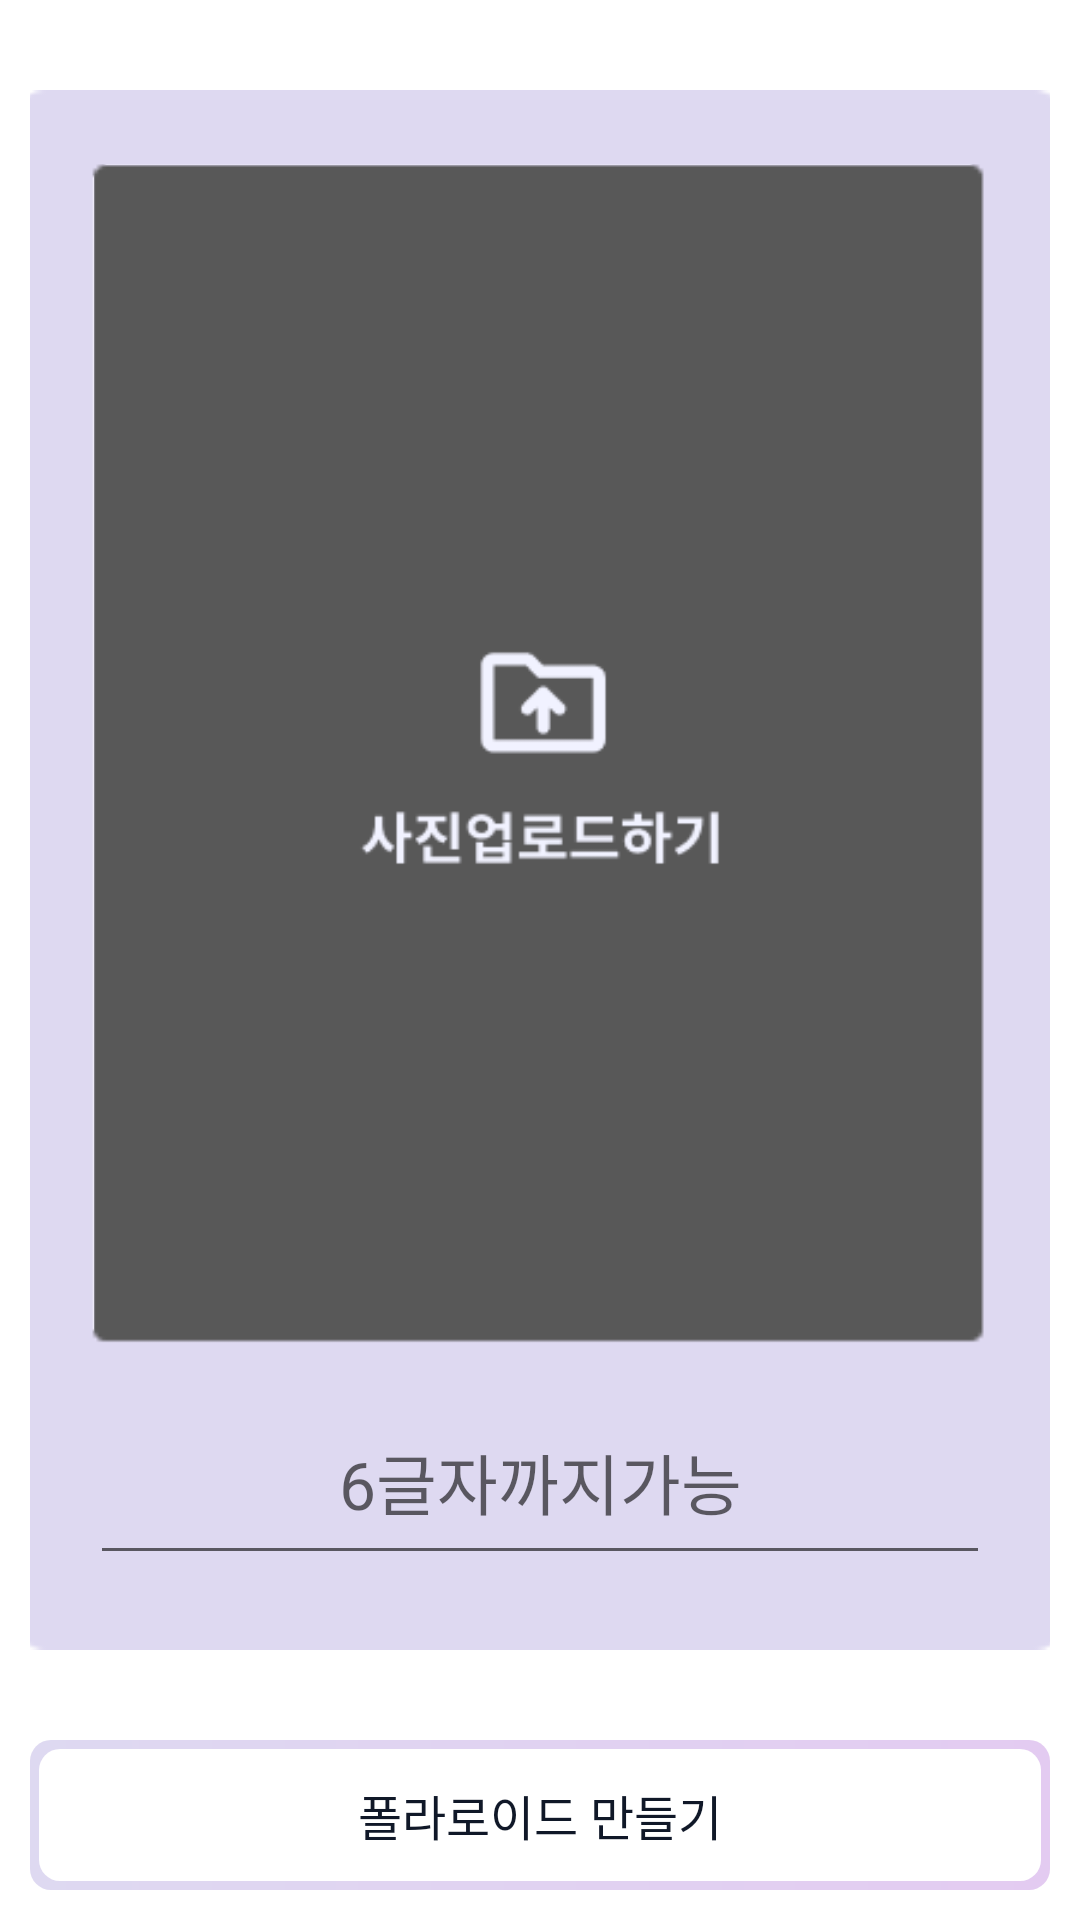

The Android layout XML behind this screen, and the referenced resources:
<!-- AndroidManifest.xml: application theme Theme.HappyBirthDay -->
<!-- res/layout/fragment_polaroid_makeing_page.xml -->
<?xml version="1.0" encoding="utf-8"?>
<RelativeLayout
    xmlns:android="http://schemas.android.com/apk/res/android"
    xmlns:app="http://schemas.android.com/apk/res-auto"
    xmlns:tools="http://schemas.android.com/tools"
    android:id="@+id/polaroid_makeing_layout"
    android:layout_width="match_parent"
    android:layout_height="match_parent"
    android:padding="10dp"
    android:orientation="vertical"
    tools:context=".PolaroidMakePageFragment">
    <LinearLayout
        android:layout_width="match_parent"
        android:layout_height="655dp"
        android:orientation="vertical">

        <FrameLayout
            android:layout_width="350dp"
            android:layout_height="520dp"
            android:layout_gravity="center"
            android:layout_marginTop="20dp">
            
            <ImageView
                android:id="@+id/polaroid_photo_image_view"
                android:layout_width="297dp"
                android:layout_height="400dp"
                android:layout_marginTop="25dp"
                android:scaleType="fitXY"
                android:layout_gravity="center_horizontal"
                android:src="@drawable/test_polaroid_image2" />
            
            
            <ImageView
                android:id="@+id/polaroid_image_view"
                android:layout_width="match_parent"
                android:layout_height="match_parent"
                android:layout_gravity="center"
                android:scaleType="fitXY"
                android:src="@drawable/polaroid_frame_1" />

            <EditText
                android:id="@+id/polaroid_edit_text"
                android:layout_width="match_parent"
                android:layout_height="wrap_content"
                android:layout_margin="25dp"
                android:layout_gravity="bottom"
                android:gravity="center"
                android:fontFamily="@font/notosans_regular"
                android:padding="15dp"
                android:singleLine="true"
                android:lines="1"
                android:imeOptions="actionDone"
                android:hint="@string/text_hint_text"
                android:textColor="@color/black_600"
                android:textSize="22sp" />
        </FrameLayout>
        
        <HorizontalScrollView
            android:layout_width="match_parent"
            android:layout_height="100dp"
            android:layout_marginTop="14dp">
            <LinearLayout
                android:layout_width="match_parent"
                android:layout_height="wrap_content"
                android:gravity="center"
                android:layout_gravity="center_vertical">
                <ImageView
                    android:id="@+id/polaroid_frame_1"
                    android:layout_width="60dp"
                    android:layout_height="60dp"
                    android:layout_gravity="center"
                    android:layout_marginStart="20dp"
                    android:src="@drawable/polaroid_frame_item_1"/>
                <ImageView
                    android:id="@+id/polaroid_frame_2"
                    android:layout_width="60dp"
                    android:layout_height="60dp"
                    android:layout_gravity="center"
                    android:layout_marginStart="20dp"
                    android:src="@drawable/polaroid_frame_item_2"/>

                <ImageView
                    android:id="@+id/polaroid_frame_3"
                    android:layout_width="60dp"
                    android:layout_height="60dp"
                    android:layout_gravity="center"
                    android:layout_marginStart="20dp"
                    android:src="@drawable/polaroid_frame_item_3" />

                <ImageView
                    android:id="@+id/polaroid_frame_4"
                    android:layout_width="60dp"
                    android:layout_height="60dp"
                    android:layout_gravity="center"
                    android:layout_marginStart="20dp"
                    android:src="@drawable/polaroid_frame_item_4" />

                <ImageView
                    android:id="@+id/polaroid_frame_5"
                    android:layout_width="60dp"
                    android:layout_height="60dp"
                    android:layout_gravity="center"
                    android:layout_marginStart="20dp"
                    android:src="@drawable/polaroid_frame_item_5"/>
                <ImageView
                    android:id="@+id/polaroid_frame_6"
                    android:layout_width="60dp"
                    android:layout_height="60dp"
                    android:layout_gravity="center"
                    android:layout_marginStart="20dp"
                    android:src="@drawable/polaroid_frame_item_6"/>

                <ImageView
                    android:id="@+id/polaroid_frame_7"
                    android:layout_width="60dp"
                    android:layout_height="60dp"
                    android:layout_gravity="center"
                    android:layout_marginStart="20dp"
                    android:src="@drawable/polaroid_frame_item_7" />

                <ImageView
                    android:id="@+id/polaroid_frame_8"
                    android:layout_width="60dp"
                    android:layout_height="60dp"
                    android:layout_gravity="center"
                    android:layout_marginStart="20dp"
                    android:src="@drawable/polaroid_frame_item_8"/>
                <ImageView
                    android:id="@+id/polaroid_frame_9"
                    android:layout_width="60dp"
                    android:layout_height="60dp"
                    android:layout_gravity="center"
                    android:layout_marginStart="20dp"
                    android:src="@drawable/polaroid_frame_item_9"/>
            </LinearLayout>

        </HorizontalScrollView>
    </LinearLayout>
    
    <TextView
        android:id="@+id/polaroid_button_text_view"
        android:layout_width="match_parent"
        android:layout_height="50dp"
        android:layout_gravity="bottom"
        android:layout_alignParentBottom="true"
        android:background="@drawable/rectangle_resource_perimeter_deactivation"
        android:fontFamily="@font/notosans_regular"
        android:gravity="center"
        android:padding="5dp"
        android:text="@string/make_polaroid3_text"
        android:textColor="@color/black_900"
        android:textSize="16sp" />
</RelativeLayout>
<!-- resources referenced by this layout -->
<resources>
  <color name="black_600">#475467</color>
  <color name="black_900">#101828</color>
  <!-- drawable polaroid_frame_1: png bitmap (drawable, 1501 bytes) -->
  <!-- drawable polaroid_frame_item_1: png bitmap (drawable, 1072 bytes) -->
  <!-- drawable polaroid_frame_item_2: png bitmap (drawable, 1117 bytes) -->
  <!-- drawable polaroid_frame_item_3: png bitmap (drawable, 1037 bytes) -->
  <!-- drawable polaroid_frame_item_4: png bitmap (drawable, 3166 bytes) -->
  <!-- drawable polaroid_frame_item_5: png bitmap (drawable, 1707 bytes) -->
  <!-- drawable polaroid_frame_item_6: png bitmap (drawable, 2254 bytes) -->
  <!-- drawable polaroid_frame_item_7: png bitmap (drawable, 2126 bytes) -->
  <!-- drawable polaroid_frame_item_8: png bitmap (drawable, 2096 bytes) -->
  <!-- drawable polaroid_frame_item_9: png bitmap (drawable, 2153 bytes) -->
  <!-- drawable rectangle_resource_perimeter_deactivation (drawable) -->
  <?xml version="1.0" encoding="utf-8"?>
  <layer-list xmlns:android="http://schemas.android.com/apk/res/android">
      <item>
          <shape android:shape="rectangle" >
              <gradient
                  android:startColor="@color/purple_90"
                  android:endColor="@color/light_purple_80"
                  android:angle="0"/>
              <corners android:radius="7dp" />
          </shape>
      </item>
  
      <item
          android:bottom="3dp"
          android:left="3dp"
          android:right="3dp"
          android:top="3dp">
          <shape android:shape="rectangle" >
              <solid android:color="#ffffff" />
              <corners android:radius="7dp" />
          </shape>
      </item>
  </layer-list>
  <!-- drawable test_polaroid_image2: png bitmap (drawable, 4679 bytes) -->
  <string name="make_polaroid3_text">폴라로이드 만들기</string>
  <string name="text_hint_text">6글자까지가능</string>
  <style name="Theme.HappyBirthDay" parent="Theme.MaterialComponents.DayNight.NoActionBar">
          
          <item name="colorPrimary">@color/black_500</item>
          <item name="colorPrimaryVariant">@color/black_700</item>
          <item name="colorOnPrimary">@color/white</item>
          
          <item name="colorSecondary">@color/black_200</item>
          <item name="colorSecondaryVariant">@color/black_700</item>
          <item name="colorOnSecondary">@color/black</item>
          
          <item name="android:statusBarColor" tools:targetApi="l">?attr/colorPrimaryVariant</item>
          
      </style>
  <color name="purple_90">#DED9F1</color>
  <color name="light_purple_80">#E3CBF1</color>
  <color name="black_500">#667085</color>
  <color name="black_700">#344054</color>
  <color name="white">#ffffff</color>
  <color name="black_200">#E4E7EC</color>
  <color name="black">#000000</color>
</resources>
